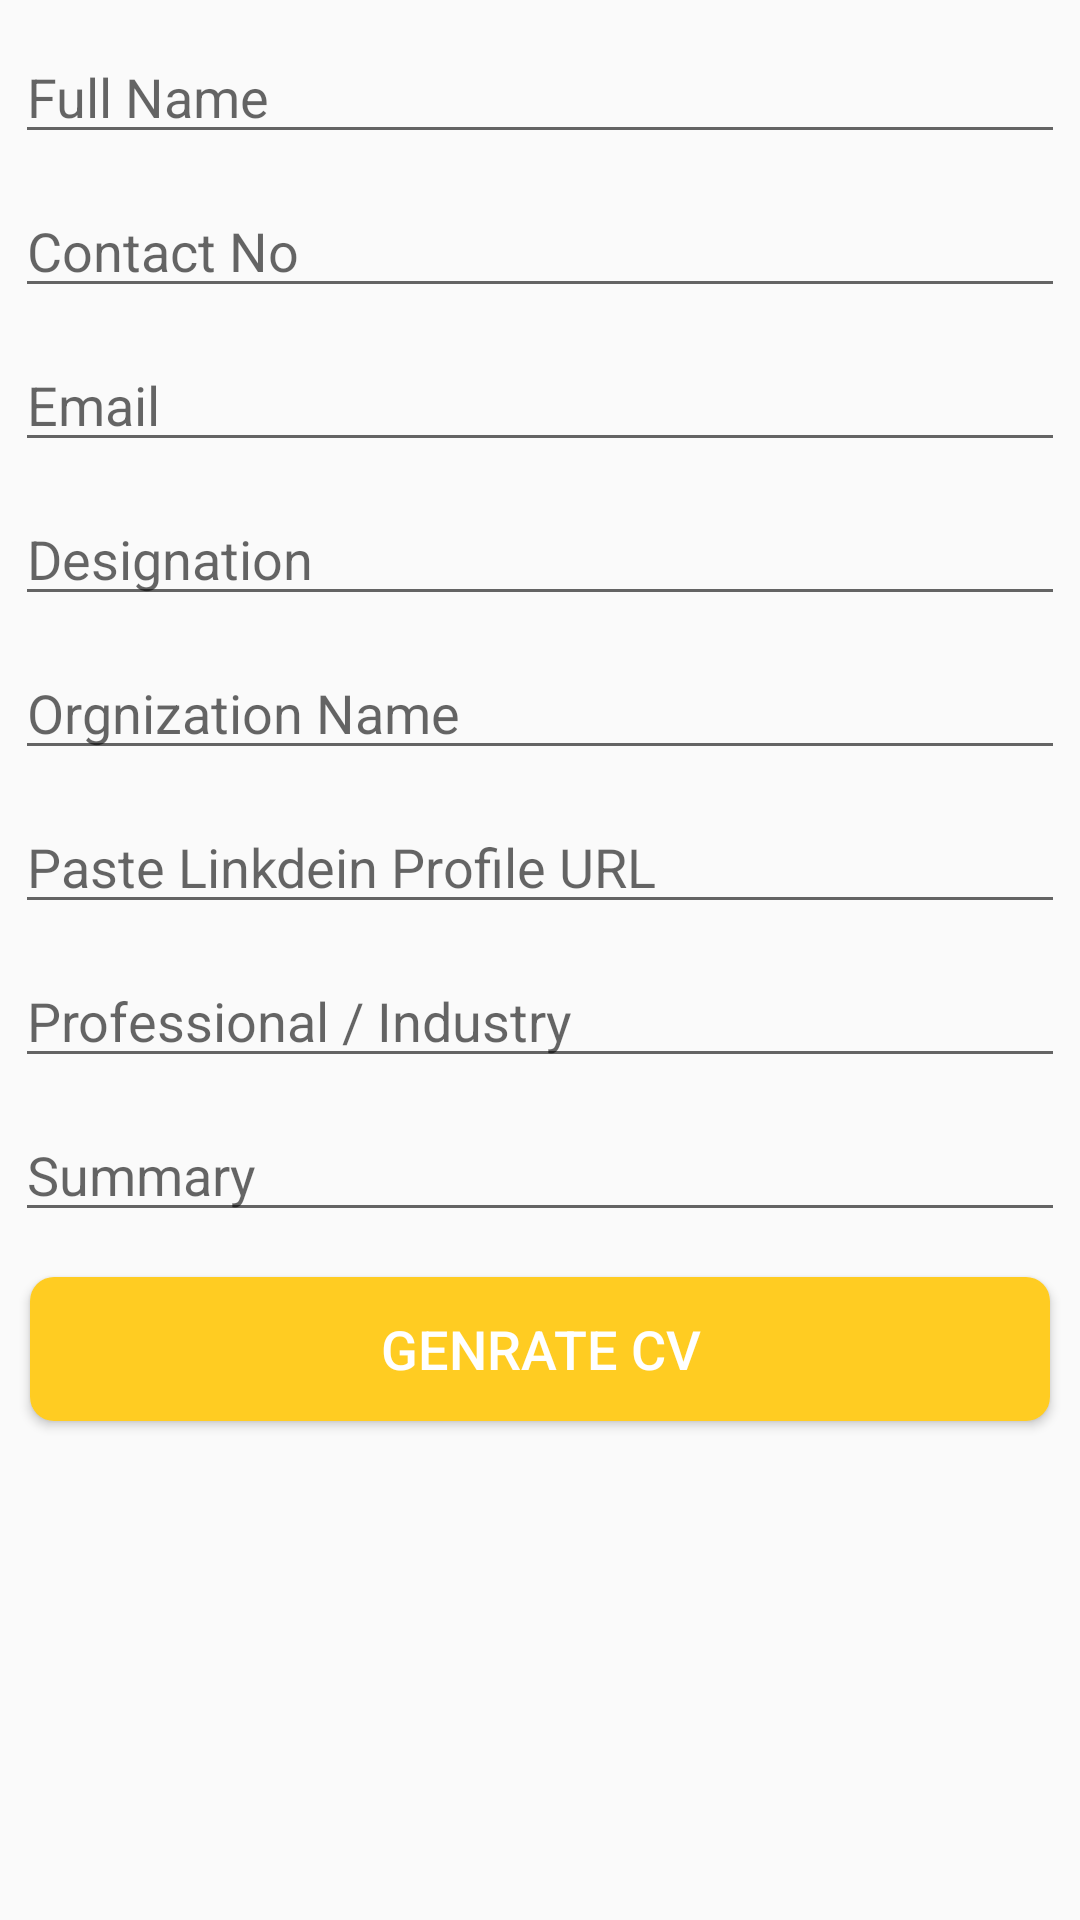

Write the Android layout XML for this screen, with the resource values it uses.
<!-- AndroidManifest.xml: application theme Theme.ResumeCreator -->
<!-- res/layout/activity_main.xml -->
<?xml version="1.0" encoding="utf-8"?>
<RelativeLayout xmlns:android="http://schemas.android.com/apk/res/android"
    xmlns:tools="http://schemas.android.com/tools"
    android:layout_width="match_parent"
    android:layout_height="match_parent"
    tools:context=".MainActivity">

<ScrollView
    android:orientation="vertical"
    android:layout_width="match_parent"
    android:layout_height="match_parent">

    <RelativeLayout
        android:orientation="vertical"
        android:layout_width="match_parent"
        android:layout_height="match_parent">

        <EditText
            android:id="@+id/nameEt"
            android:layout_marginTop="10dp"
            android:layout_marginBottom="5dp"
            android:layout_marginLeft="5dp"
            android:layout_marginRight="5dp"
            android:hint="Full Name"
            android:layout_width="match_parent"
            android:layout_height="wrap_content">
        </EditText>

        <EditText
            android:id="@+id/mobileNoEt"
            android:hint="Contact No"
            android:layout_below="@+id/nameEt"
            android:layout_marginTop="5dp"
            android:inputType="phone"
            android:layout_marginBottom="5dp"
            android:layout_marginLeft="5dp"
            android:layout_marginRight="5dp"
            android:layout_width="match_parent"
            android:layout_height="wrap_content">
        </EditText>

        <EditText
            android:id="@+id/emailEt"
            android:hint="Email"
            android:layout_below="@+id/mobileNoEt"
            android:layout_marginTop="5dp"
            android:inputType="textEmailAddress"
            android:layout_marginBottom="5dp"
            android:layout_marginLeft="5dp"
            android:layout_marginRight="5dp"
            android:layout_width="match_parent"
            android:layout_height="wrap_content">
        </EditText>

        <EditText
            android:id="@+id/desigEt"
            android:hint="Designation"
            android:layout_below="@+id/emailEt"
            android:layout_marginTop="5dp"
            android:layout_marginBottom="5dp"
            android:layout_marginLeft="5dp"
            android:layout_marginRight="5dp"
            android:layout_width="match_parent"
            android:layout_height="wrap_content">
        </EditText>

        <EditText
            android:id="@+id/orgnizaNameEt"
            android:hint="Orgnization Name"
            android:layout_below="@+id/desigEt"
            android:layout_marginTop="5dp"
            android:layout_marginBottom="5dp"
            android:layout_marginLeft="5dp"
            android:layout_marginRight="5dp"
            android:layout_width="match_parent"
            android:layout_height="wrap_content">
        </EditText>


        <EditText
            android:id="@+id/linkdeinProfileEt"
            android:hint="Paste Linkdein Profile URL"
            android:layout_below="@+id/orgnizaNameEt"
            android:layout_marginTop="5dp"
            android:layout_marginBottom="5dp"
            android:layout_marginLeft="5dp"
            android:layout_marginRight="5dp"
            android:layout_width="match_parent"
            android:layout_height="wrap_content">
        </EditText>

        <EditText

            android:id="@+id/proffexpEt"
            android:hint="Professional / Industry "
            android:layout_below="@+id/linkdeinProfileEt"
            android:maxLines="5"
            android:maxHeight="10dp"
            android:layout_marginTop="5dp"
            android:layout_marginBottom="5dp"
            android:layout_marginLeft="5dp"
            android:layout_marginRight="5dp"
            android:layout_width="match_parent"
            android:layout_height="wrap_content">

        </EditText>

        <EditText
            android:id="@+id/summaryEt"
            android:hint="Summary"
            android:layout_below="@+id/proffexpEt"
            android:layout_marginTop="5dp"
            android:layout_marginBottom="5dp"
            android:layout_marginLeft="5dp"
            android:layout_marginRight="5dp"
            android:layout_width="match_parent"
            android:layout_height="wrap_content">
        </EditText>

        <Button
            android:layout_below="@+id/summaryEt"
            android:layout_height="wrap_content"
            android:layout_width="match_parent"
            android:background="@drawable/buttonstyle"
            android:id="@+id/genrate_btn"
            android:textColor="#fff"
            android:text="Genrate CV"
            android:textSize="18dp"
            android:layout_gravity="center"
            android:layout_margin="10dp"/>

    </RelativeLayout>

    </ScrollView>
</RelativeLayout>
<!-- resources referenced by this layout -->
<resources>
  <!-- drawable buttonstyle (drawable) -->
  <shape xmlns:android="http://schemas.android.com/apk/res/android">
      <solid android:color="@color/lattice" />
      <padding android:left="15dp"
          android:right="15dp"
           />
      <corners android:radius="8dp" />
  </shape>
  <style name="Theme.ResumeCreator" parent="Theme.AppCompat.Light.DarkActionBar">
          
          <item name="colorPrimary">@color/purple_500</item>
          <item name="colorPrimaryVariant">@color/purple_700</item>
          <item name="colorOnPrimary">@color/white</item>
          
          <item name="colorSecondary">@color/teal_200</item>
          <item name="colorSecondaryVariant">@color/teal_700</item>
          <item name="colorOnSecondary">@color/black</item>
          
          <item name="android:statusBarColor" tools:targetApi="l">?attr/colorPrimaryVariant</item>
          
      </style>
  <color name="lattice">#FFCC22</color>
  <color name="purple_500">#FF6200EE</color>
  <color name="purple_700">#FF3700B3</color>
  <color name="white">#FFFFFFFF</color>
  <color name="teal_200">#FF03DAC5</color>
  <color name="teal_700">#FF018786</color>
  <color name="black">#FF000000</color>
</resources>
